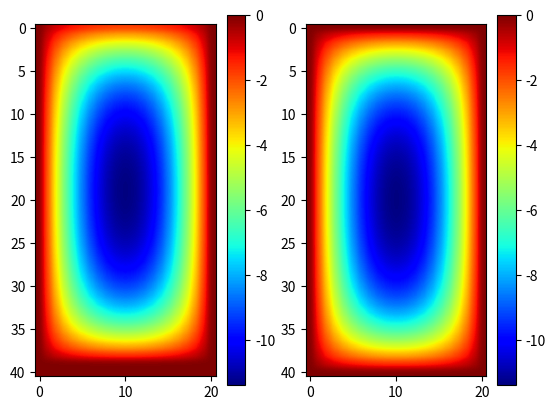

Recreate this plot in Python.
#!/usr/bin/env python
# -*- coding: utf-8 -*-
# @File  : EX6.3.py
# [redacted]
# @Date  : 2020/1/13
# @Desc  : EX6.3.py 用途：
# @license : Copyright(C), 中南大学 and 致力科技
# @Contact : [email redacted]; [email redacted]
import numpy as np
import matplotlib.pyplot as plt
from numpy.linalg import solve
import copy


def direct_solution():
    a = 20
    b = 10
    N = 40
    M = 20
    dx = a / N
    dy = b / M
    L = np.zeros(((N + 1) * (M + 1), (N + 1) * (M + 1)))
    R = np.zeros(((N + 1) * (M + 1), 1))

    for i in range(M + 1):
        for j in range(N + 1):
            k = (j - 1) * (M + 1) + i
            if i == 0 or i == M or j == 0 or j == N:
                L[k, k] = 1
                R[k, 0] = 0
            else:
                L[k, k - (M + 1)] = 1 / (dy * dy)
                L[k, k - 1] = 1 / (dx * dx)
                L[k, k] = -2 / (dx * dx) - 2 / (dy * dy)
                L[k, k + 1] = 1 / (dx * dx)
                L[k, k + (M + 1)] = 1 / (dy * dy)
                R[k, 0] = 1

    u = solve(L, R)
    u1 = np.reshape(u, (N + 1, M + 1))
    # plt.imshow(u1, cmap='jet', interpolation='gaussian')
    # plt.colorbar()
    # plt.show()

    return u1


def gauss_seidel_solution():
    a = 20
    b = 10
    N = 40
    M = 20
    dx = a / N
    dy = b / M

    A = 1 / (dx * dx)
    B = 1 / (dy * dy)
    K = 2 * A + 2 * B

    u = np.zeros((N + 1, M + 1))
    u1 = copy.deepcopy(u)

    err = np.zeros((N + 1, M + 1))
    err[1:err.shape[0]-1,1:err.shape[1]-1] = 1
    while np.mean(err) > 1e-6:
        for i in range(1, N ):
            for j in range(1, M):

                u1[i, j] = (A * u[i + 1, j] + B * u[i, j + 1] + A * u1[i - 1, j] + B * u1[i, j - 1]-1) / K
                err[i, j] =np.abs(u1[i, j] - u[i, j])
        u =copy.deepcopy(u1)
        print("err=%.8f"% np.mean(err))

    # plt.imshow(u1, cmap='jet', interpolation='gaussian')
    # plt.colorbar()
    # plt.show()

    return u1


def method_comparison():
    u1 = direct_solution()
    u2 = gauss_seidel_solution()
    ax1 =plt.subplot(121)

    plt.imshow(u1, cmap='jet', interpolation='gaussian')
    plt.colorbar(ax=ax1)

    ax2 = plt.subplot(122)
    plt.imshow(u2, cmap='jet', interpolation='gaussian')
    plt.colorbar(ax=ax2)

    plt.show()

if __name__ == '__main__':
    # gauss_seidel_solution()
    # direct_solution()
    method_comparison()

